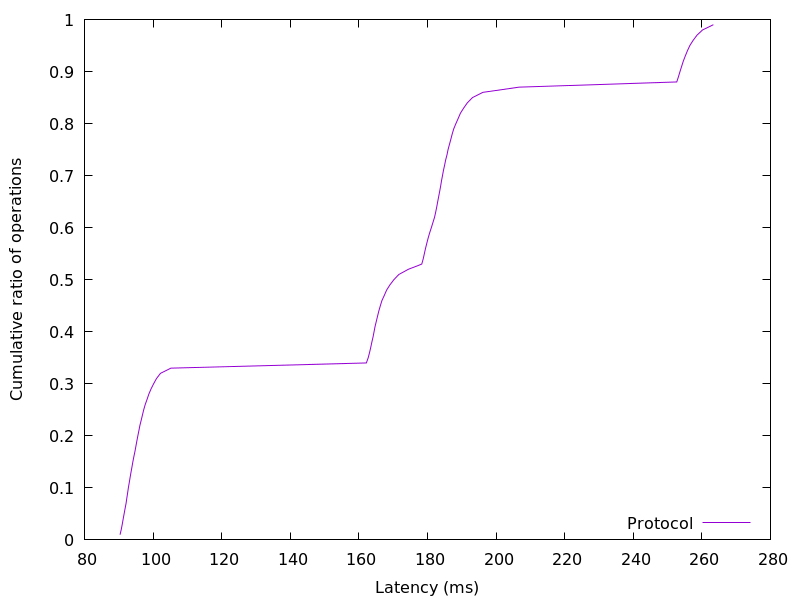

Data behind this chart, as committed beside it:
90.375424, 0.01
90.73, 0.02
91.03, 0.03
91.28, 0.04
91.56, 0.05
91.83, 0.06
92.13, 0.07
92.35, 0.08
92.59, 0.09
92.8, 0.1
93.06, 0.11
93.31, 0.12
93.58, 0.13
93.84, 0.14
94.11, 0.15
94.41, 0.16
94.72, 0.17
95, 0.18
95.28, 0.19
95.58, 0.2
95.87, 0.21
96.16, 0.22
96.55, 0.23
96.91, 0.24
97.27, 0.25
97.7, 0.26
98.25, 0.27
98.77, 0.28
99.41, 0.29
100.2, 0.3
101, 0.31
102.2, 0.32
105.2, 0.33
162.2, 0.34
162.7, 0.35
163.1, 0.36
163.5, 0.37
163.8, 0.38
164.1, 0.39
164.4, 0.4
164.7, 0.41
165.1, 0.42
165.5, 0.43
165.8, 0.44
166.3, 0.45
166.7, 0.46
167.4, 0.47
168.1, 0.48
169, 0.49
170.2, 0.5
171.7, 0.51
174.4, 0.52
178.3, 0.53
178.8, 0.54
179.1, 0.55
179.4, 0.56
179.8, 0.57
180.2, 0.58
180.6, 0.59
181.1, 0.6
181.6, 0.61
... 38 more rows
